5-way image classification set "pablos_sitting_posture_folder_v1" from GitHub (Veleiroo/Proyecto-Integrador-I); label vocabulary: backward bad posture, backward bad posture good posture, forward bad posture, forward bad posture good posture, good posture.

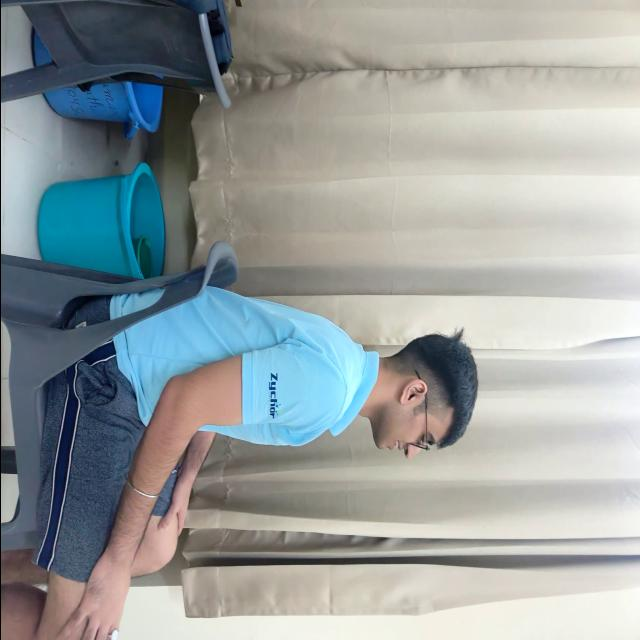
Label: good posture

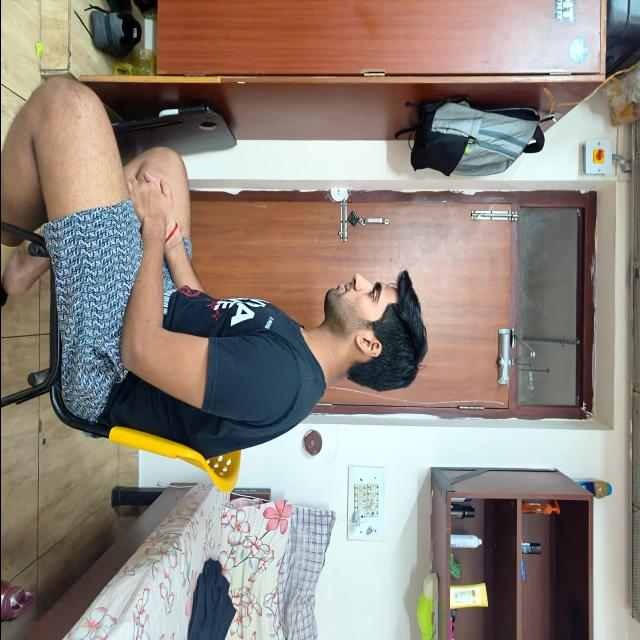
Label: good posture

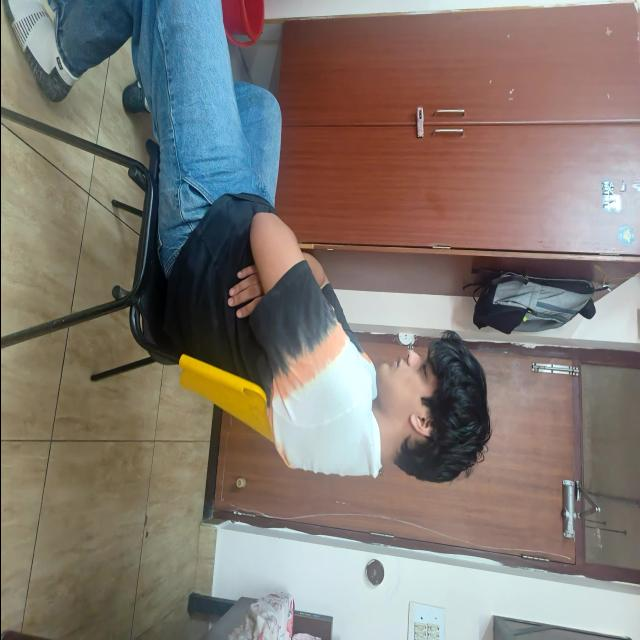
Label: backward bad posture

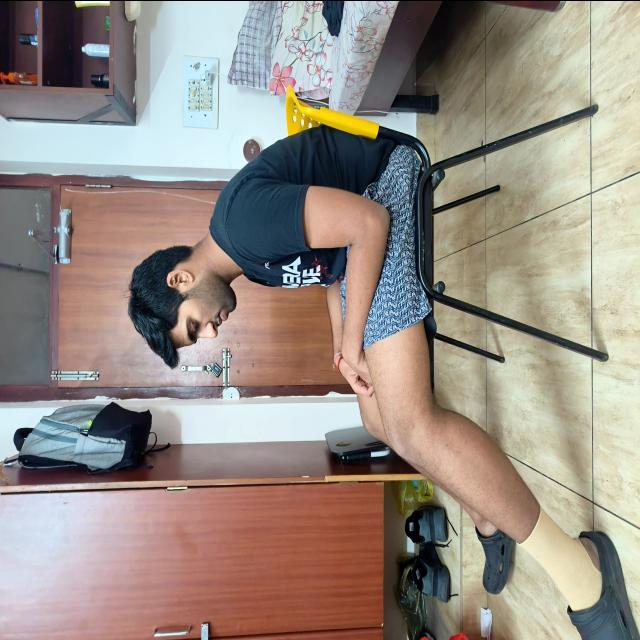
Label: forward bad posture

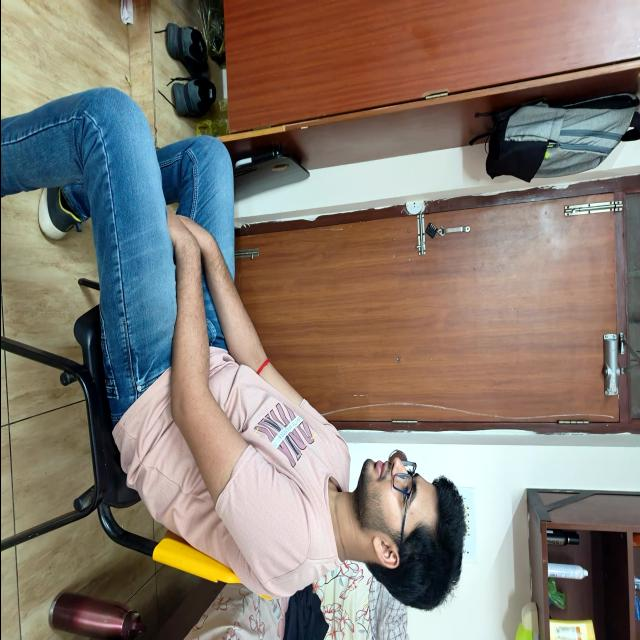
Label: backward bad posture

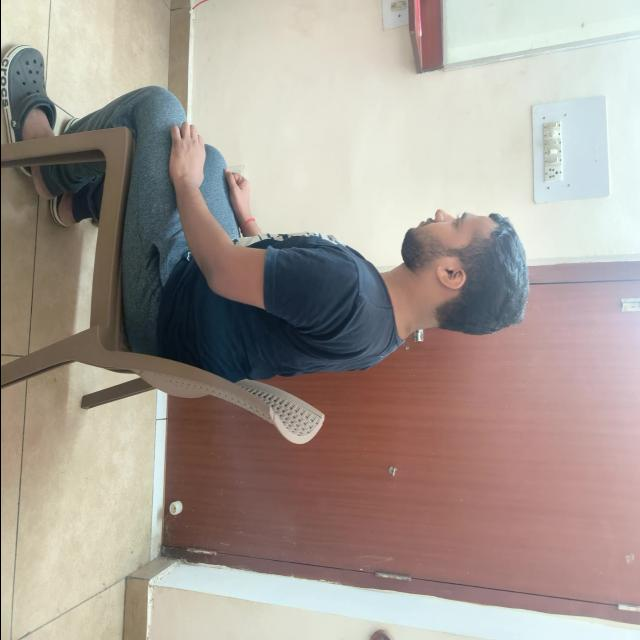
Label: good posture
